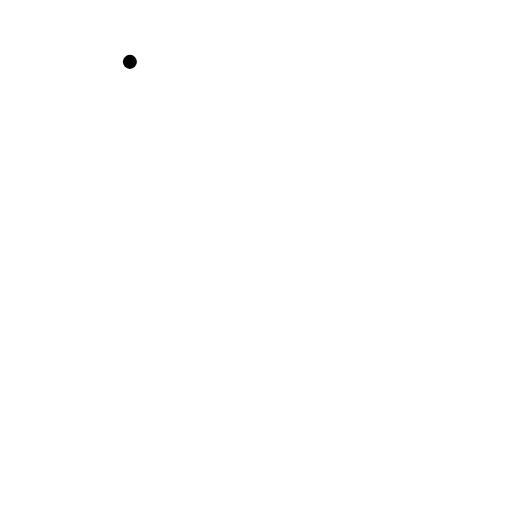
t = 0.00 s
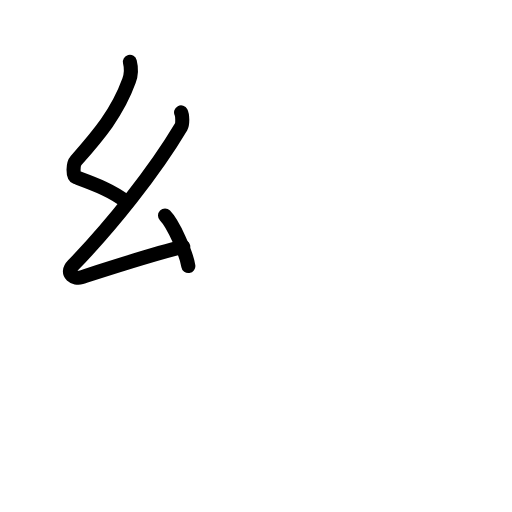
t = 2.75 s
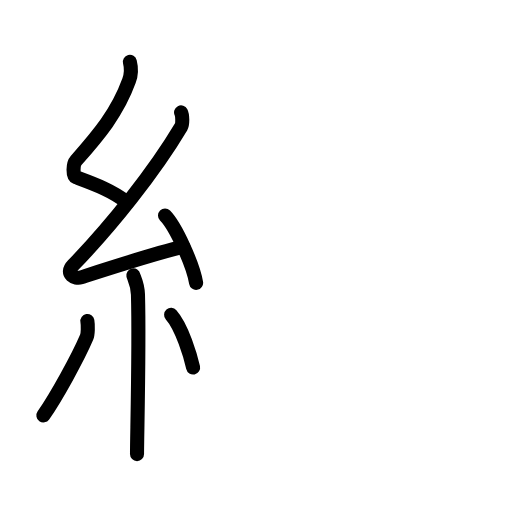
t = 5.75 s
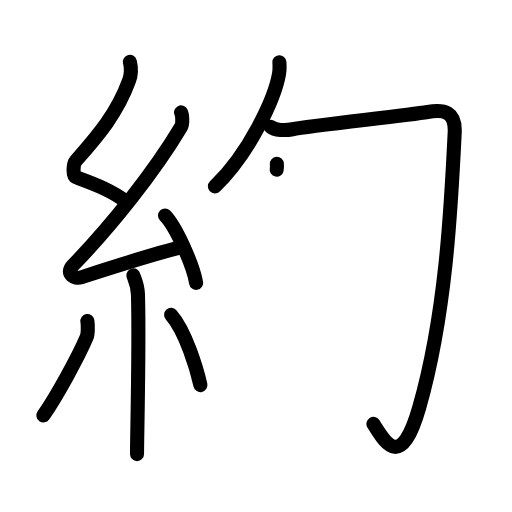
t = 8.38 s
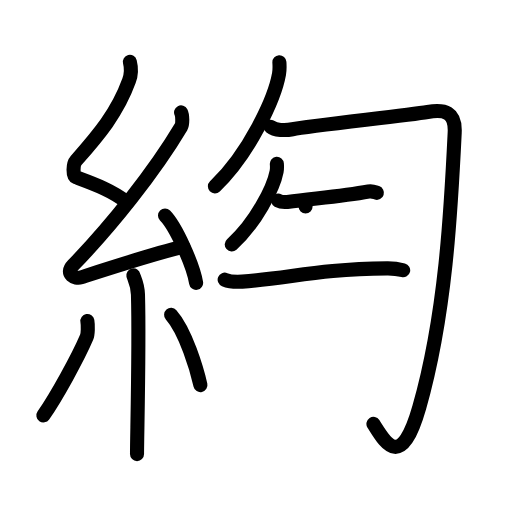
t = 11.13 s
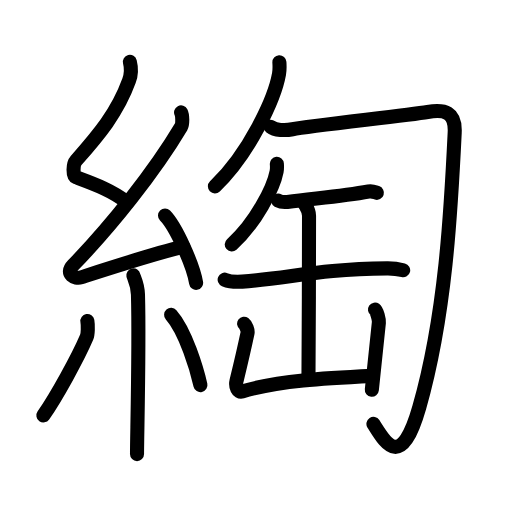
t = 14.00 s

The animated SVG that drew these frames (rendered in a browser with its animation timeline set to each time). Animation: 50 SMIL elements (animate=50); one cycle of 14.00 s.

<?xml version="1.0" encoding="UTF-8"?>
<!--
AniKanjiVG is licensed by CC-BY-SA Paul C. Sommerhoff (https://bitbucket.org/sommerhoff/anikanjivg).
AniKanjiVG uses KanjiVG which is licensed by CC-BY-SA Ulrich Apel (http://kanjivg.tagaini.net).
See also http://creativecommons.org/licenses/by-sa/3.0/
-->
<svg xmlns:kvg='http://kanjivg.tagaini.net' xmlns='http://www.w3.org/2000/svg' width='109' height='109' viewBox='0 0 109 109' style='fill:none;stroke:#000000;stroke-width:3;stroke-linecap:round;stroke-linejoin:round;' id="kvg:kanji_07daf"><g id="kvg:07daf" kvg:element="綯"><g id="kvg:07daf-g1" kvg:element="糸" kvg:position="left" kvg:radical="general"><path id="kvg:07daf-s1" kvg:type="㇜" d="M27.65,13.17c0.36,1.42,0.38,2.47-0.18,4.01C25,24,21,28.75,16.18,34.19c-0.67,0.75-0.72,3.27,0,3.54c3.81,1.42,7.64,2.78,10.91,5.38"><animate attributeName="d" begin="0.0s" dur="0.25s" from="M27.65,13.17C27.65,13.17,27.65,13.17,27.65,13.17" to="M27.65,13.17c0.36,1.42,0.38,2.47-0.18,4.01" />
<animate attributeName="d" begin="0.25s" dur="0.25s" from="M27.65,13.17c0.36,1.42,0.38,2.47-0.18,4.01c0,0,0,0,0,0,0" to="M27.65,13.17c0.36,1.42,0.38,2.47-0.18,4.01C25,24,21,28.75,16.18,34.19" />
<animate attributeName="d" begin="0.5s" dur="0.25s" from="M27.65,13.17c0.36,1.42,0.38,2.47-0.18,4.01C25,24,21,28.75,16.18,34.19c0,0,0,0,0,0,0" to="M27.65,13.17c0.36,1.42,0.38,2.47-0.18,4.01C25,24,21,28.75,16.18,34.19c-0.67,0.75-0.72,3.27,0,3.54" />
<animate attributeName="d" begin="0.75s" dur="0.25s" from="M27.65,13.17c0.36,1.42,0.38,2.47-0.18,4.01C25,24,21,28.75,16.18,34.19c-0.67,0.75-0.72,3.27,0,3.54c0,0,0,0,0,0,0" to="M27.65,13.17c0.36,1.42,0.38,2.47-0.18,4.01C25,24,21,28.75,16.18,34.19c-0.67,0.75-0.72,3.27,0,3.54c3.81,1.42,7.64,2.78,10.91,5.38" />
</path>
<path id="kvg:07daf-s2" kvg:type="㇜" d="M38.55,23.93c0.3,0.58,0.37,2.46,0,3.09c-5.8,9.73-14.99,21.18-22.98,29.44c-1.83,1.89,0.46,2.98,1.65,2.59c5-1.61,15.37-4.99,21.79-6.53"><animate attributeName="d" begin="1.0s" dur="0.25s" from="M38.55,23.93C38.55,23.93,38.55,23.93,38.55,23.93" to="M38.55,23.93c0.3,0.58,0.37,2.46,0,3.09" />
<animate attributeName="d" begin="1.25s" dur="0.25s" from="M38.55,23.93c0.3,0.58,0.37,2.46,0,3.09c0,0,0,0,0,0,0" to="M38.55,23.93c0.3,0.58,0.37,2.46,0,3.09c-5.8,9.73-14.99,21.18-22.98,29.44" />
<animate attributeName="d" begin="1.5s" dur="0.25s" from="M38.55,23.93c0.3,0.58,0.37,2.46,0,3.09c-5.8,9.73-14.99,21.18-22.98,29.44c0,0,0,0,0,0,0" to="M38.55,23.93c0.3,0.58,0.37,2.46,0,3.09c-5.8,9.73-14.99,21.18-22.98,29.44c-1.83,1.89,0.46,2.98,1.65,2.59" />
<animate attributeName="d" begin="1.75s" dur="0.25s" from="M38.55,23.93c0.3,0.58,0.37,2.46,0,3.09c-5.8,9.73-14.99,21.18-22.98,29.44c-1.83,1.89,0.46,2.98,1.65,2.59c0,0,0,0,0,0,0" to="M38.55,23.93c0.3,0.58,0.37,2.46,0,3.09c-5.8,9.73-14.99,21.18-22.98,29.44c-1.83,1.89,0.46,2.98,1.65,2.59c5-1.61,15.37-4.99,21.79-6.53" />
<animate attributeName="d" begin="0s" dur="1.0s" from="M-100,-100" to="M-100,-100" />
</path>
<path id="kvg:07daf-s3" kvg:type="㇔" d="M35.13,45.88c2.34,2.36,6.04,10.69,6.62,14.35"><animate attributeName="d" begin="2.0s" dur="1.0s" from="M35.13,45.88C35.13,45.88,35.13,45.88,35.13,45.88" to="M35.13,45.88c2.34,2.36,6.04,10.69,6.62,14.35" />
<animate attributeName="d" begin="0s" dur="2.0s" from="M-100,-100" to="M-100,-100" />
</path>
<path id="kvg:07daf-s4" kvg:type="㇑" d="M28.39,58.62c0.07,0.36,0.91,1.85,0.98,4.09c0.31,10.79-0.2,30.29-0.2,33.96"><animate attributeName="d" begin="3.0s" dur="0.5s" from="M28.39,58.62C28.39,58.62,28.39,58.62,28.39,58.62" to="M28.39,58.62c0.07,0.36,0.91,1.85,0.98,4.09" />
<animate attributeName="d" begin="3.5s" dur="0.5s" from="M28.39,58.62c0.07,0.36,0.91,1.85,0.98,4.09c0,0,0,0,0,0,0" to="M28.39,58.62c0.07,0.36,0.91,1.85,0.98,4.09c0.31,10.79-0.2,30.29-0.2,33.96" />
<animate attributeName="d" begin="0s" dur="3.0s" from="M-100,-100" to="M-100,-100" />
</path>
<path id="kvg:07daf-s5" kvg:type="㇒" d="M18.6,68.35c0.16,0.94,0.13,2.79-0.16,3.47c-1.87,4.39-6.55,12.85-9.2,16.62"><animate attributeName="d" begin="4.0s" dur="0.5s" from="M18.6,68.35C18.6,68.35,18.6,68.35,18.6,68.35" to="M18.6,68.35c0.16,0.94,0.13,2.79-0.16,3.47" />
<animate attributeName="d" begin="4.5s" dur="0.5s" from="M18.6,68.35c0.16,0.94,0.13,2.79-0.16,3.47c0,0,0,0,0,0,0" to="M18.6,68.35c0.16,0.94,0.13,2.79-0.16,3.47c-1.87,4.39-6.55,12.85-9.2,16.62" />
<animate attributeName="d" begin="0s" dur="4.0s" from="M-100,-100" to="M-100,-100" />
</path>
<path id="kvg:07daf-s6" kvg:type="㇔" d="M36.43,67.04c3.12,3.53,5.52,11.74,6.24,14.94"><animate attributeName="d" begin="5.0s" dur="1.0s" from="M36.43,67.04C36.43,67.04,36.43,67.04,36.43,67.04" to="M36.43,67.04c3.12,3.53,5.52,11.74,6.24,14.94" />
<animate attributeName="d" begin="0s" dur="5.0s" from="M-100,-100" to="M-100,-100" />
</path>
</g>
<g id="kvg:07daf-g2" kvg:position="right"><g id="kvg:07daf-g3" kvg:element="勹"><g id="kvg:07daf-g4" kvg:element="丿"><path id="kvg:07daf-s7" kvg:type="㇒" d="M59.48,13.25c0.04,0.62,0.08,1.61-0.08,2.5c-0.94,5.27-6.3,16.84-13.65,23.92"><animate attributeName="d" begin="6.0s" dur="0.5s" from="M59.48,13.25C59.48,13.25,59.48,13.25,59.48,13.25" to="M59.48,13.25c0.04,0.62,0.08,1.61-0.08,2.5" />
<animate attributeName="d" begin="6.5s" dur="0.5s" from="M59.48,13.25c0.04,0.62,0.08,1.61-0.08,2.5c0,0,0,0,0,0,0" to="M59.48,13.25c0.04,0.62,0.08,1.61-0.08,2.5c-0.94,5.27-6.3,16.84-13.65,23.92" />
<animate attributeName="d" begin="0s" dur="6.0s" from="M-100,-100" to="M-100,-100" />
</path>
</g>
<path id="kvg:07daf-s8" kvg:type="㇆" d="M57.62,26.99c0.93,0.77,3.12,0.83,4.65,0.52c3.8-0.77,24.17-2.9,28.76-3.67c3.67-0.62,5.98,0,5.77,4.38c-0.8,16.53-1.92,38.82-7.55,58.53c-4,14-7.5,7-9.75,3.5"><animate attributeName="d" begin="7.0s" dur="0.2s" from="M57.62,26.99C57.62,26.99,57.62,26.99,57.62,26.99" to="M57.62,26.99c0.93,0.77,3.12,0.83,4.65,0.52" />
<animate attributeName="d" begin="7.2s" dur="0.2s" from="M57.62,26.99c0.93,0.77,3.12,0.83,4.65,0.52c0,0,0,0,0,0,0" to="M57.62,26.99c0.93,0.77,3.12,0.83,4.65,0.52c3.8-0.77,24.17-2.9,28.76-3.67" />
<animate attributeName="d" begin="7.4s" dur="0.2s" from="M57.62,26.99c0.93,0.77,3.12,0.83,4.65,0.52c3.8-0.77,24.17-2.9,28.76-3.67c0,0,0,0,0,0,0" to="M57.62,26.99c0.93,0.77,3.12,0.83,4.65,0.52c3.8-0.77,24.17-2.9,28.76-3.67c3.67-0.62,5.98,0,5.77,4.38" />
<animate attributeName="d" begin="7.6s" dur="0.2s" from="M57.62,26.99c0.93,0.77,3.12,0.83,4.65,0.52c3.8-0.77,24.17-2.9,28.76-3.67c3.67-0.62,5.98,0,5.77,4.38c0,0,0,0,0,0,0" to="M57.62,26.99c0.93,0.77,3.12,0.83,4.65,0.52c3.8-0.77,24.17-2.9,28.76-3.67c3.67-0.62,5.98,0,5.77,4.38c-0.8,16.53-1.92,38.82-7.55,58.53" />
<animate attributeName="d" begin="7.8s" dur="0.2s" from="M57.62,26.99c0.93,0.77,3.12,0.83,4.65,0.52c3.8-0.77,24.17-2.9,28.76-3.67c3.67-0.62,5.98,0,5.77,4.38c-0.8,16.53-1.92,38.82-7.55,58.53c0,0,0,0,0,0,0" to="M57.62,26.99c0.93,0.77,3.12,0.83,4.65,0.52c3.8-0.77,24.17-2.9,28.76-3.67c3.67-0.62,5.98,0,5.77,4.38c-0.8,16.53-1.92,38.82-7.55,58.53c-4,14-7.5,7-9.75,3.5" />
<animate attributeName="d" begin="0s" dur="7.0s" from="M-100,-100" to="M-100,-100" />
</path>
</g>
<g id="kvg:07daf-g5" kvg:element="缶"><path id="kvg:07daf-s9" kvg:type="㇒" d="M58.94,34.89c0.03,0.4,0.06,1.04-0.05,1.62c-0.65,3.42-4.41,10.92-9.55,15.52"><animate attributeName="d" begin="8.0s" dur="0.5s" from="M58.94,34.89C58.94,34.89,58.94,34.89,58.94,34.89" to="M58.94,34.89c0.03,0.4,0.06,1.04-0.05,1.62" />
<animate attributeName="d" begin="8.5s" dur="0.5s" from="M58.94,34.89c0.03,0.4,0.06,1.04-0.05,1.62c0,0,0,0,0,0,0" to="M58.94,34.89c0.03,0.4,0.06,1.04-0.05,1.62c-0.65,3.42-4.41,10.92-9.55,15.52" />
<animate attributeName="d" begin="0s" dur="8.0s" from="M-100,-100" to="M-100,-100" />
</path>
<path id="kvg:07daf-s10" kvg:type="㇐" d="M59.22,42.69c0.51,0.29,1.44,0.35,1.95,0.29c6.23-0.8,11.7-1.19,17.29-2.21c0.84-0.15,1.35,0.14,1.78,0.28"><animate attributeName="d" begin="9.0s" dur="0.3333333333333333s" from="M59.22,42.69C59.22,42.69,59.22,42.69,59.22,42.69" to="M59.22,42.69c0.51,0.29,1.44,0.35,1.95,0.29" />
<animate attributeName="d" begin="9.333333333333334s" dur="0.3333333333333333s" from="M59.22,42.69c0.51,0.29,1.44,0.35,1.95,0.29c0,0,0,0,0,0,0" to="M59.22,42.69c0.51,0.29,1.44,0.35,1.95,0.29c6.23-0.8,11.7-1.19,17.29-2.21" />
<animate attributeName="d" begin="9.666666666666666s" dur="0.3333333333333333s" from="M59.22,42.69c0.51,0.29,1.44,0.35,1.95,0.29c6.23-0.8,11.7-1.19,17.29-2.21c0,0,0,0,0,0,0" to="M59.22,42.69c0.51,0.29,1.44,0.35,1.95,0.29c6.23-0.8,11.7-1.19,17.29-2.21c0.84-0.15,1.35,0.14,1.78,0.28" />
<animate attributeName="d" begin="0s" dur="9.0s" from="M-100,-100" to="M-100,-100" />
</path>
<path id="kvg:07daf-s11" kvg:type="㇐" d="M47.83,59.54c0.98,0.41,2.77,0.47,3.75,0.41c10.18-0.68,15.98-2.65,30.83-2.81c1.63-0.02,2.61,0.19,3.42,0.4"><animate attributeName="d" begin="10.0s" dur="0.3333333333333333s" from="M47.83,59.54C47.83,59.54,47.83,59.54,47.83,59.54" to="M47.83,59.54c0.98,0.41,2.77,0.47,3.75,0.41" />
<animate attributeName="d" begin="10.333333333333334s" dur="0.3333333333333333s" from="M47.83,59.54c0.98,0.41,2.77,0.47,3.75,0.41c0,0,0,0,0,0,0" to="M47.83,59.54c0.98,0.41,2.77,0.47,3.75,0.41c10.18-0.68,15.98-2.65,30.83-2.81" />
<animate attributeName="d" begin="10.666666666666666s" dur="0.3333333333333333s" from="M47.83,59.54c0.98,0.41,2.77,0.47,3.75,0.41c10.18-0.68,15.98-2.65,30.83-2.81c0,0,0,0,0,0,0" to="M47.83,59.54c0.98,0.41,2.77,0.47,3.75,0.41c10.18-0.68,15.98-2.65,30.83-2.81c1.63-0.02,2.61,0.19,3.42,0.4" />
<animate attributeName="d" begin="0s" dur="10.0s" from="M-100,-100" to="M-100,-100" />
</path>
<path id="kvg:07daf-s12" kvg:type="㇑" d="M64.81,43.33c0.46,0.83,0.98,1.44,0.98,2.58c0,4.02-0.05,31.05-0.12,34.45"><animate attributeName="d" begin="11.0s" dur="0.5s" from="M64.81,43.33C64.81,43.33,64.81,43.33,64.81,43.33" to="M64.81,43.33c0.46,0.83,0.98,1.44,0.98,2.58" />
<animate attributeName="d" begin="11.5s" dur="0.5s" from="M64.81,43.33c0.46,0.83,0.98,1.44,0.98,2.58c0,0,0,0,0,0,0" to="M64.81,43.33c0.46,0.83,0.98,1.44,0.98,2.58c0,4.02-0.05,31.05-0.12,34.45" />
<animate attributeName="d" begin="0s" dur="11.0s" from="M-100,-100" to="M-100,-100" />
</path>
<path id="kvg:07daf-s13" kvg:type="㇄" d="M51.97,68.92c0.37,0.27,0.85,1.44,0.73,1.97c-1.02,4.79-1.72,7.61-2.35,10.19c-0.29,1.21,0.3,2.55,1.2,2.28c7.69-2.35,17.69-2.85,27.77-3.34"><animate attributeName="d" begin="12.0s" dur="0.25s" from="M51.97,68.92C51.97,68.92,51.97,68.92,51.97,68.92" to="M51.97,68.92c0.37,0.27,0.85,1.44,0.73,1.97" />
<animate attributeName="d" begin="12.25s" dur="0.25s" from="M51.97,68.92c0.37,0.27,0.85,1.44,0.73,1.97c0,0,0,0,0,0,0" to="M51.97,68.92c0.37,0.27,0.85,1.44,0.73,1.97c-1.02,4.79-1.72,7.61-2.35,10.19" />
<animate attributeName="d" begin="12.5s" dur="0.25s" from="M51.97,68.92c0.37,0.27,0.85,1.44,0.73,1.97c-1.02,4.79-1.72,7.61-2.35,10.19c0,0,0,0,0,0,0" to="M51.97,68.92c0.37,0.27,0.85,1.44,0.73,1.97c-1.02,4.79-1.72,7.61-2.35,10.19c-0.29,1.21,0.3,2.55,1.2,2.28" />
<animate attributeName="d" begin="12.75s" dur="0.25s" from="M51.97,68.92c0.37,0.27,0.85,1.44,0.73,1.97c-1.02,4.79-1.72,7.61-2.35,10.19c-0.29,1.21,0.3,2.55,1.2,2.28c0,0,0,0,0,0,0" to="M51.97,68.92c0.37,0.27,0.85,1.44,0.73,1.97c-1.02,4.79-1.72,7.61-2.35,10.19c-0.29,1.21,0.3,2.55,1.2,2.28c7.69-2.35,17.69-2.85,27.77-3.34" />
<animate attributeName="d" begin="0s" dur="12.0s" from="M-100,-100" to="M-100,-100" />
</path>
<path id="kvg:07daf-s14" kvg:type="㇑" d="M79.83,65.91c0.41,0.29,0.89,2.16,0.83,2.74c-0.41,3.55-0.82,7.71-1.5,14.32"><animate attributeName="d" begin="13.0s" dur="0.5s" from="M79.83,65.91C79.83,65.91,79.83,65.91,79.83,65.91" to="M79.83,65.91c0.41,0.29,0.89,2.16,0.83,2.74" />
<animate attributeName="d" begin="13.5s" dur="0.5s" from="M79.83,65.91c0.41,0.29,0.89,2.16,0.83,2.74c0,0,0,0,0,0,0" to="M79.83,65.91c0.41,0.29,0.89,2.16,0.83,2.74c-0.41,3.55-0.82,7.71-1.5,14.32" />
<animate attributeName="d" begin="0s" dur="13.0s" from="M-100,-100" to="M-100,-100" />
</path>
</g>
</g>
</g>
</svg>
